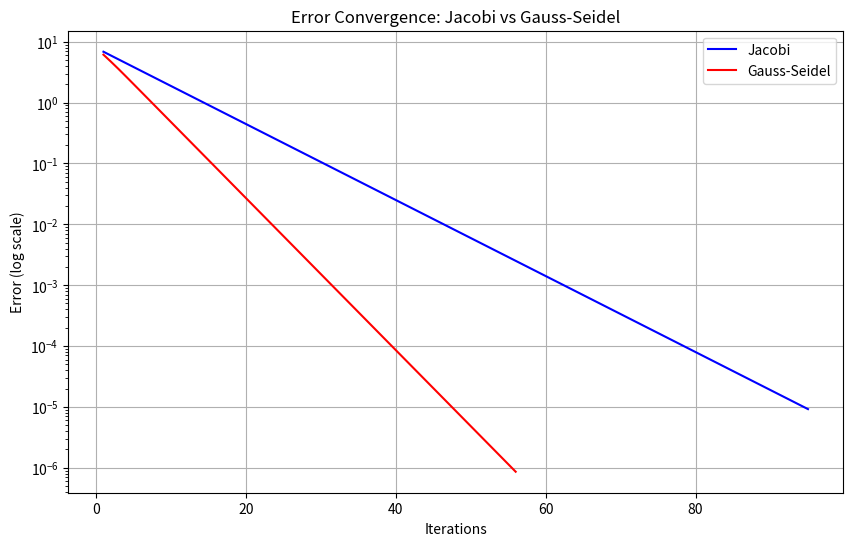

Source code (Python):
import numpy as np
import scipy.sparse as sparse
from scipy.sparse import csr_matrix
import matplotlib.pyplot as plt

def generate_simple_sparse_tridiagonal_matrix(n, diagonal_value=10, off_diagonal_value=4):

    ### TODO: Fill your code here
    # Diagonales principales et hors-diagonales
    main_diag = np.full(n, diagonal_value)
    off_diag = np.full(n - 1, off_diagonal_value)

    # Matrice creuse en CSR
    data = np.concatenate([main_diag, off_diag, off_diag])
    rows = np.concatenate([np.arange(n), np.arange(n - 1), np.arange(1, n)])
    cols = np.concatenate([np.arange(n), np.arange(1, n), np.arange(n - 1)])
    As = csr_matrix((data, (rows, cols)), shape=(n, n))

    # Construct dense matrix for reference
    A_dense = np.zeros((n, n))
    for i in range(n):
        A_dense[i, i] = diagonal_value

    b = np.random.rand(n)
    return As, A_dense, b

def generate_sparse_tridiagonal_matrix(n):
    ### TODO: Fill your code here.
    h=1/n+1
    main_diag = np.full(n, 2/h**2)
    off_diag = np.full(n - 1, -1/h**2)

    # Matrice creuse en CSR
    data = np.concatenate([main_diag, off_diag, off_diag])
    rows = np.concatenate([np.arange(n), np.arange(n - 1), np.arange(1, n)])
    cols = np.concatenate([np.arange(n), np.arange(1, n), np.arange(n - 1)])
    As = csr_matrix((data, (rows, cols)), shape=(n, n))
    # Construct dense matrix for reference
    A_dense = np.zeros((n, n))
    
    # Right-hand side vector
    b = np.random.rand(n)

    return As,  A_dense, b


def jacobi_sparse_with_error(A, b, x0, x_exact, tol=1e-6, max_iter=1000):
    n = A.shape[0]
    errors = []
    x = x0.copy()
    D = A.diagonal()
    L_U = A - sparse.diags(D)
    for i in range(max_iter):
        x_new = (b - L_U.dot(x)) / D
        error = np.linalg.norm(x_new - x_exact)
        errors.append(error)
        if np.linalg.norm(x_new - x, ord=np.inf) < tol:
            break
        x = x_new
    return x, i + 1, errors

def gauss_seidel_sparse_with_error(A, b, x0, x_exact, tol=1e-6, max_iter=1000):
  n = A.shape[0]
  x = x0.copy()
  errors = []
  for k in range(max_iter):
    x_new = np.zeros_like(x)
    for i in range(n):
            S1=np.dot(A[i,:i].toarray(),x_new[:i])
            S2=np.dot(A[i,i+1:].toarray(),x[i+1:])
            x_new[i] = (b[i] - S1 -S2) / A[i, i]
    error = np.linalg.norm(x_new-x_exact)
    errors.append(error)
    x = x_new
    if error < tol:
      break

  return x, i + 1, errors

### TODO: 
# Set up all the important parameters
# Set up all useful plotting tools
n=5


As,Ad,b = generate_sparse_tridiagonal_matrix(n)
x0=np.zeros(np.size(b))

As_dense = As.toarray()  # Convert sparse matrix to dense
x_exact = np.linalg.solve(As_dense, b)

# Jacobi spare
x_j, iter_j, error1 = jacobi_sparse_with_error(As, b, x0,x_exact)

# GS sparse
x_g, iter_g, error2 = gauss_seidel_sparse_with_error(As, b, x0,x_exact)

print(f"Jacobi (Sparse): {iter_j} itérations, erreur = {error1} ")
print(f"GS (Sparse) : {iter_g} itérations, erreur = {error2} ")

def plot_error_convergence(error1, error2, iter_j, iter_g):
    plt.figure(figsize=(10, 6))
    plt.semilogy(range(1, len(error1) + 1), error1, 'b-', label='Jacobi')
    plt.semilogy(range(1, len(error2) + 1), error2, 'r-', label='Gauss-Seidel')
    plt.xlabel('Iterations')
    plt.ylabel('Error (log scale)')
    plt.title('Error Convergence: Jacobi vs Gauss-Seidel')
    plt.legend()
    plt.grid(True)
    plt.show()

plot_error_convergence(error1, error2, iter_j, iter_g)
